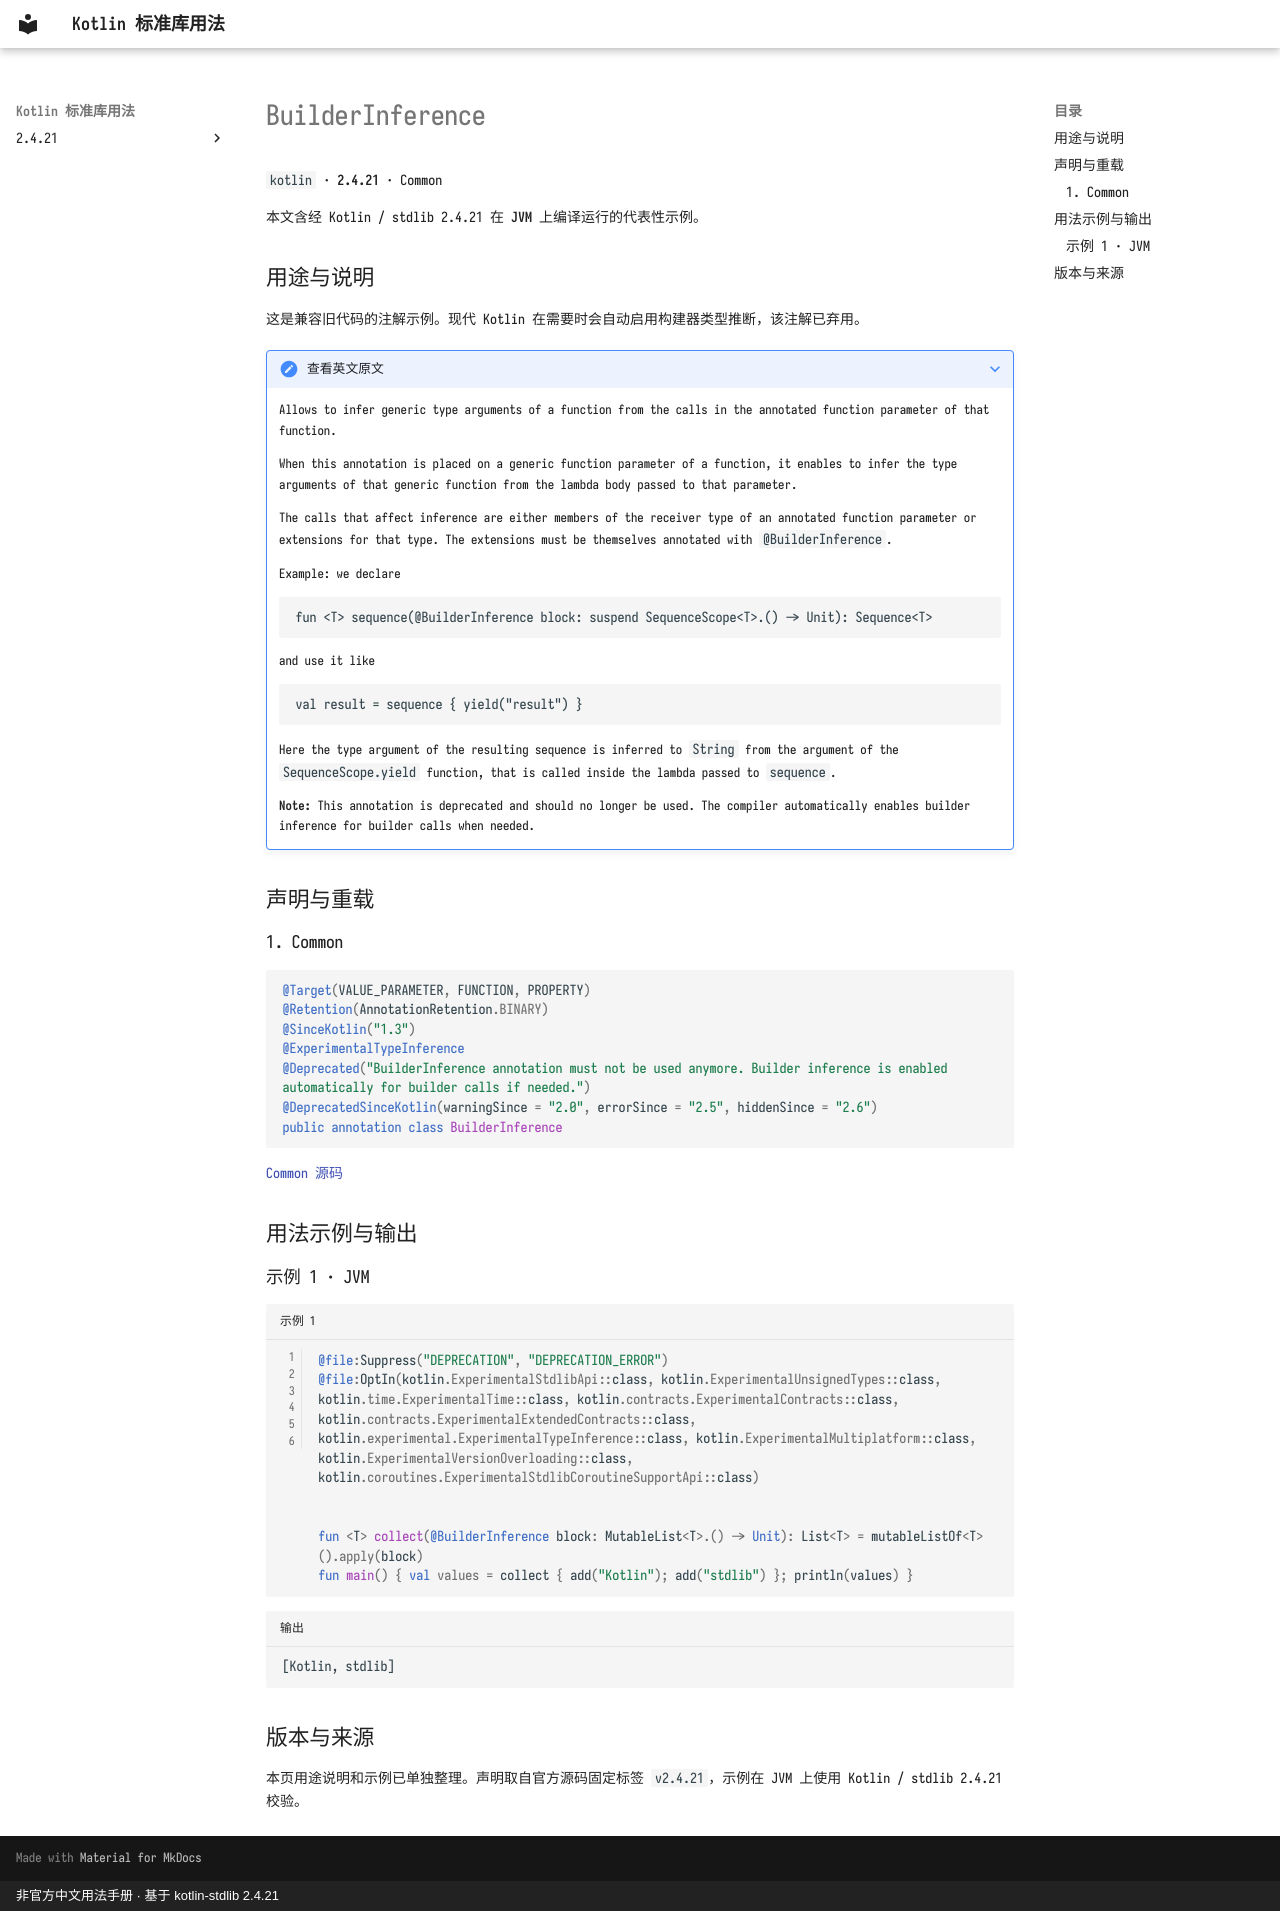

repository: oooooooko/kotlin-stdlib-docs · page: zh/api/kotlin/builderinference--5e7e3f92/index.html · generator: mkdocs · copyright: 非官方中文用法手册 · 基于 kotlin-stdlib 2.4.21

# BuilderInference

`kotlin` · **2.4.21** · Common

本文含经 Kotlin / stdlib 2.4.21 在 **JVM** 上编译运行的代表性示例。

## 用途与说明

这是兼容旧代码的注解示例。现代 Kotlin 在需要时会自动启用构建器类型推断，该注解已弃用。

??? note "查看英文原文"

    Allows to infer generic type arguments of a function from the calls in the annotated function parameter of that function.
    
    When this annotation is placed on a generic function parameter of a function,
    it enables to infer the type arguments of that generic function from the lambda body passed to that parameter.
    
    The calls that affect inference are either members of the receiver type of an annotated function parameter or
    extensions for that type. The extensions must be themselves annotated with `@BuilderInference`.
    
    Example: we declare
    ```
    fun <T> sequence(@BuilderInference block: suspend SequenceScope<T>.() -> Unit): Sequence<T>
    ```
    and use it like
    ```
    val result = sequence { yield("result") }
    ```
    Here the type argument of the resulting sequence is inferred to `String` from
    the argument of the `SequenceScope.yield` function, that is called inside the lambda passed to `sequence`.
    
    **Note:** This annotation is deprecated and should no longer be used. The compiler automatically enables builder inference for builder calls when needed.

## 声明与重载

### 1. Common

```kotlin
@Target(VALUE_PARAMETER, FUNCTION, PROPERTY)
@Retention(AnnotationRetention.BINARY)
@SinceKotlin("1.3")
@ExperimentalTypeInference
@Deprecated("BuilderInference annotation must not be used anymore. Builder inference is enabled automatically for builder calls if needed.")
@DeprecatedSinceKotlin(warningSince = "2.0", errorSince = "2.5", hiddenSince = "2.6")
public annotation class BuilderInference
```

[Common 源码](https://github.com/JetBrains/kotlin/blob/v2.4.21/libraries/stdlib/src/kotlin/annotations/Inference.kt#L11)

## 用法示例与输出

### 示例 1 · JVM

```kotlin title="示例 1" linenums="1"
@file:Suppress("DEPRECATION", "DEPRECATION_ERROR")
@file:OptIn(kotlin.ExperimentalStdlibApi::class, kotlin.ExperimentalUnsignedTypes::class, kotlin.time.ExperimentalTime::class, kotlin.contracts.ExperimentalContracts::class, kotlin.contracts.ExperimentalExtendedContracts::class, kotlin.experimental.ExperimentalTypeInference::class, kotlin.ExperimentalMultiplatform::class, kotlin.ExperimentalVersionOverloading::class, kotlin.coroutines.ExperimentalStdlibCoroutineSupportApi::class)


fun <T> collect(@BuilderInference block: MutableList<T>.() -> Unit): List<T> = mutableListOf<T>().apply(block)
fun main() { val values = collect { add("Kotlin"); add("stdlib") }; println(values) }
```

```text title="输出"
[Kotlin, stdlib]
```

## 版本与来源

本页用途说明和示例已单独整理。声明取自官方源码固定标签 `v2.4.21`，示例在 JVM 上使用 Kotlin / stdlib 2.4.21 校验。
